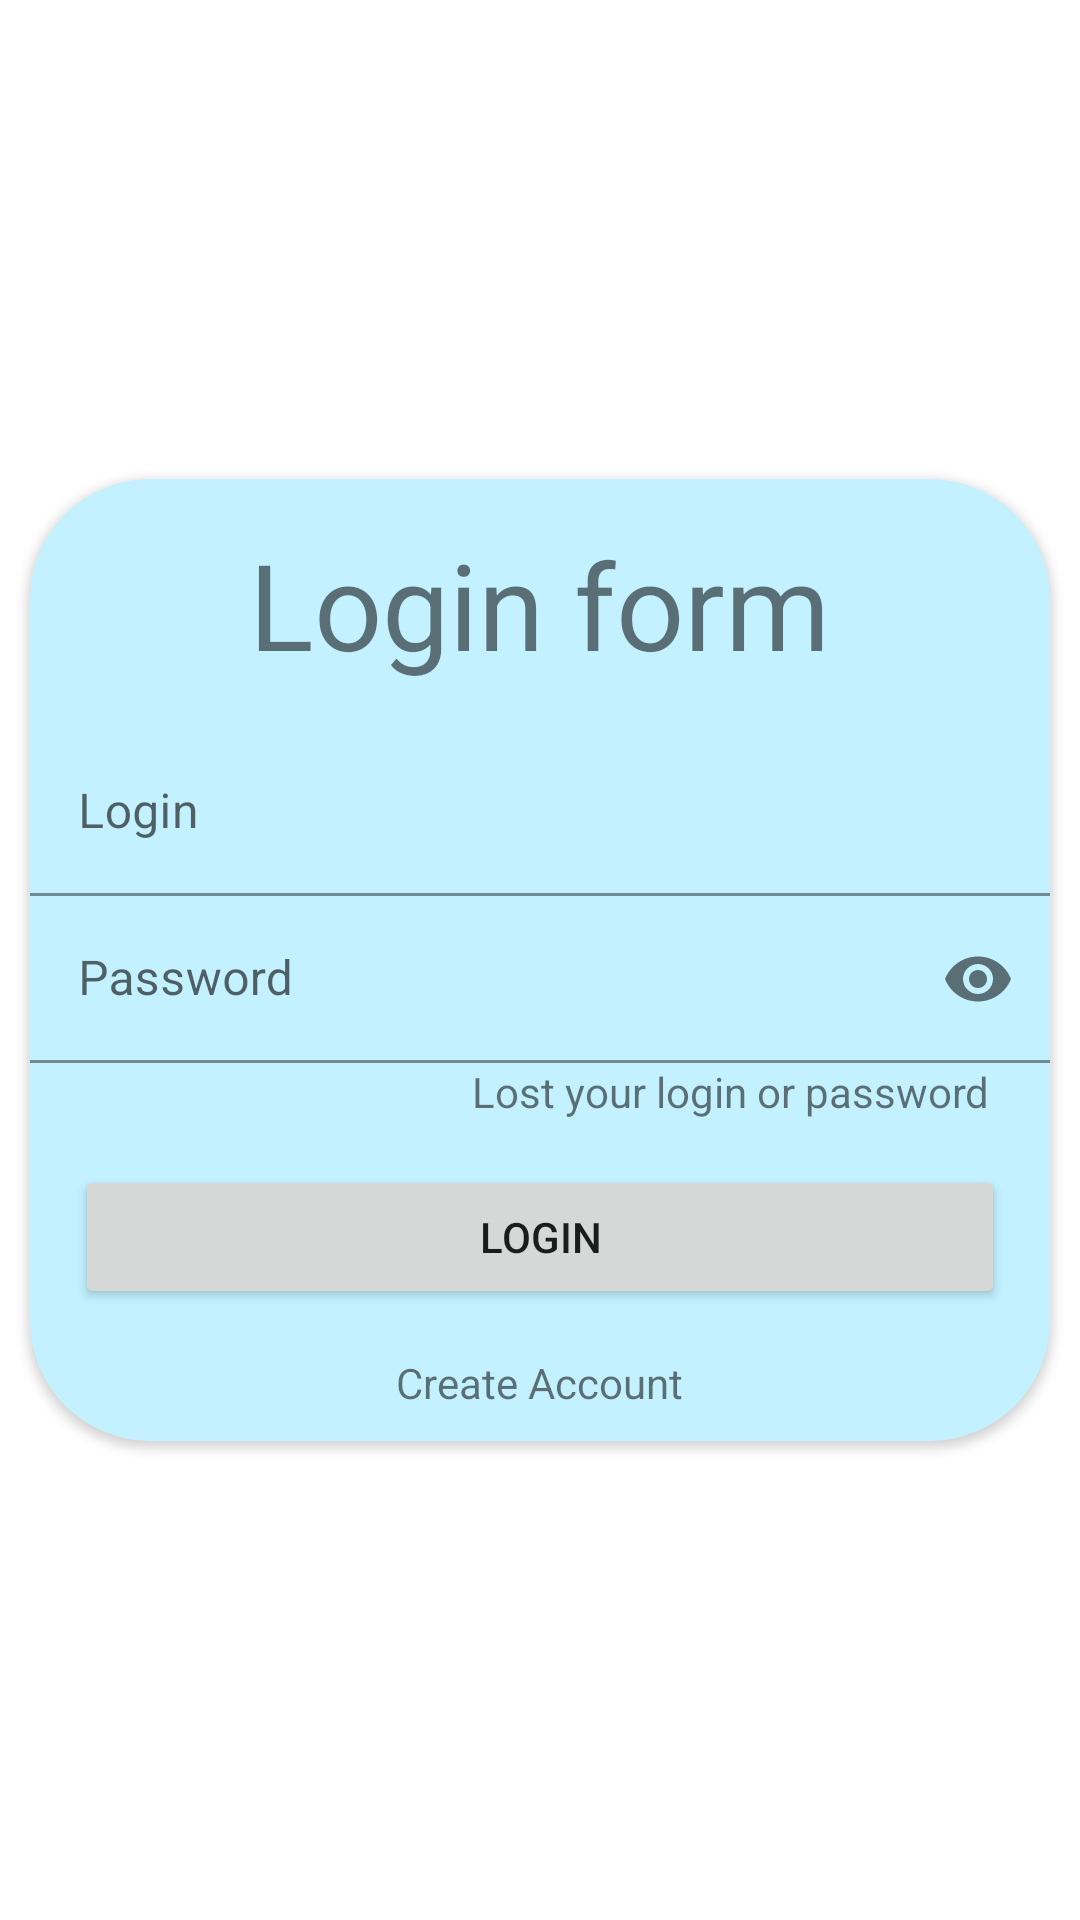

Write the Android layout XML for this screen, with the resource values it uses.
<!-- AndroidManifest.xml: application theme Theme.MyRegistrationApp -->
<!-- res/layout/activity_main.xml -->
<?xml version="1.0" encoding="utf-8"?>
<androidx.constraintlayout.widget.ConstraintLayout
    xmlns:android="http://schemas.android.com/apk/res/android"
    xmlns:app="http://schemas.android.com/apk/res-auto"
    xmlns:tools="http://schemas.android.com/tools"
    android:layout_width="match_parent"
    android:layout_height="match_parent">


    <androidx.cardview.widget.CardView
        android:layout_width="match_parent"
        android:layout_height="wrap_content"
        app:cardCornerRadius="@dimen/CardCornerRadius"
        app:cardBackgroundColor="@color/lightBlue"
        android:layout_margin="@dimen/CardMargin"
        app:layout_constraintBottom_toBottomOf="parent"
        app:layout_constraintEnd_toEndOf="parent"
        app:layout_constraintStart_toStartOf="parent"
        app:layout_constraintTop_toTopOf="parent">


        <LinearLayout
            android:layout_width="match_parent"
            android:layout_height="match_parent"
            android:orientation="vertical">


            <TextView
                android:id="@+id/loginForm"
                android:layout_width="wrap_content"
                android:layout_height="wrap_content"
                android:layout_gravity="center"
                android:layout_marginTop="@dimen/loginFormMargin"
                android:layout_marginBottom="@dimen/loginFormMargin"
                android:text="@string/login_form"
                android:textSize="@dimen/H1" />

            <com.google.android.material.textfield.TextInputLayout
                android:id="@+id/loginContainer"
                android:layout_width="match_parent"
                android:layout_height="wrap_content">
                <com.google.android.material.textfield.TextInputEditText
                android:id="@+id/editLogin"
                android:layout_width="match_parent"
                android:layout_height="wrap_content"
                android:background="@android:color/transparent"
                android:drawableStart="@drawable/user_ic"
                android:inputType="textPersonName"
                android:hint="@string/login" />
            </com.google.android.material.textfield.TextInputLayout>


            <com.google.android.material.textfield.TextInputLayout
                android:id="@+id/passwordContainer"
                android:layout_width="match_parent"
                android:layout_height="wrap_content"
                app:passwordToggleEnabled="true">

            <com.google.android.material.textfield.TextInputEditText
                android:id="@+id/editPassword"
                android:layout_width="match_parent"
                android:layout_height="match_parent"
                android:drawableStart="@drawable/lock_ic"
                android:hint="@string/password"
                android:background="@android:color/transparent"
                app:passwordToggleEnabled="true"
                android:inputType="textPassword" />

                <TextView
                    android:id="@+id/lostLoginOrPassword"
                    android:layout_width="wrap_content"
                    android:layout_height="wrap_content"
                    android:layout_marginEnd="@dimen/lostLoginOrPasswordMargin"
                    android:layout_gravity="right"
                    android:text="@string/lost_your_login_or_password" />


            </com.google.android.material.textfield.TextInputLayout>

            <Button
                android:id="@+id/buttonLogin"
                android:layout_width="match_parent"
                android:layout_height="wrap_content"
                android:layout_margin="@dimen/buttonLoginMargin"
                android:layout_gravity="center"
                android:text="@string/login" />

            <TextView
                android:id="@+id/createAcc"
                android:layout_width="wrap_content"
                android:layout_height="wrap_content"
                android:layout_gravity="center"
                android:layout_marginBottom="@dimen/createAccMargin"
                android:text="@string/create_account" />

        </LinearLayout>

    </androidx.cardview.widget.CardView>
</androidx.constraintlayout.widget.ConstraintLayout>
<!-- resources referenced by this layout -->
<resources>
  <color name="lightBlue">#FFC3F1FF</color>
  <dimen name="CardCornerRadius">40dp</dimen>
  <dimen name="CardMargin">10dp</dimen>
  <dimen name="H1">40sp</dimen>
  <dimen name="buttonLoginMargin">15dp</dimen>
  <dimen name="createAccMargin">10dp</dimen>
  <dimen name="loginFormMargin">15dp</dimen>
  <dimen name="lostLoginOrPasswordMargin">20dp</dimen>
  <string name="create_account">Create Account</string>
  <string name="login">Login</string>
  <string name="login_form">Login form</string>
  <string name="lost_your_login_or_password">Lost your login or password</string>
  <string name="password">Password</string>
  <style name="Theme.MyRegistrationApp" parent="Theme.MaterialComponents.DayNight.DarkActionBar">
          
          <item name="colorPrimary">@color/purple_500</item>
          <item name="colorPrimaryVariant">@color/purple_700</item>
          <item name="colorOnPrimary">@color/white</item>
          
          <item name="colorSecondary">@color/teal_200</item>
          <item name="colorSecondaryVariant">@color/teal_700</item>
          <item name="colorOnSecondary">@color/black</item>
          
          <item name="android:statusBarColor" tools:targetApi="l">?attr/colorPrimaryVariant</item>
          
      </style>
  <color name="purple_500">#FF6200EE</color>
  <color name="purple_700">#FF3700B3</color>
  <color name="white">#FFFFFFFF</color>
  <color name="teal_200">#FF03DAC5</color>
  <color name="teal_700">#FF018786</color>
  <color name="black">#FF000000</color>
</resources>
